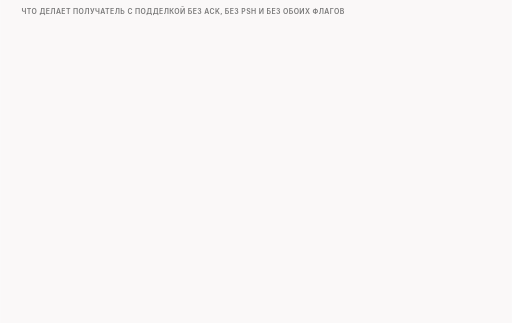
t = 0.00 s
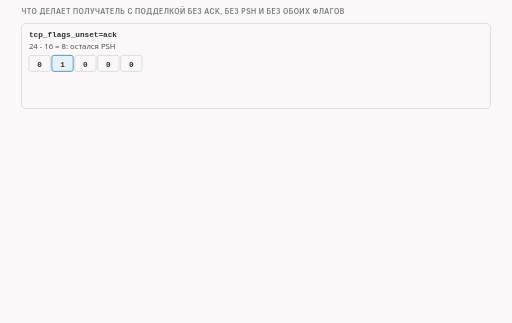
t = 1.60 s
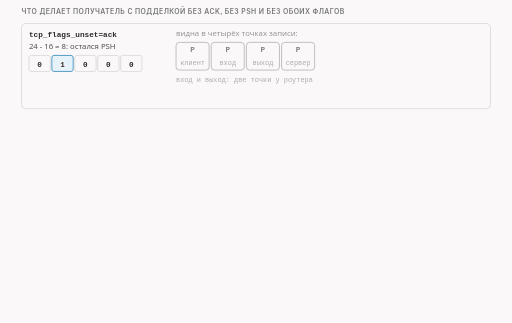
t = 3.40 s
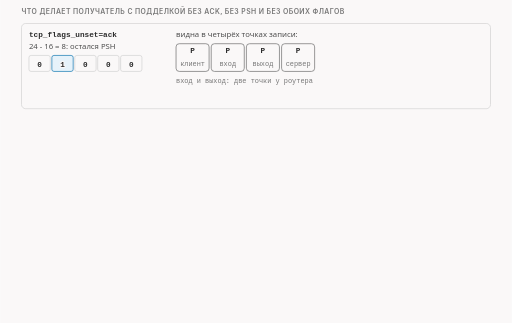
t = 5.05 s
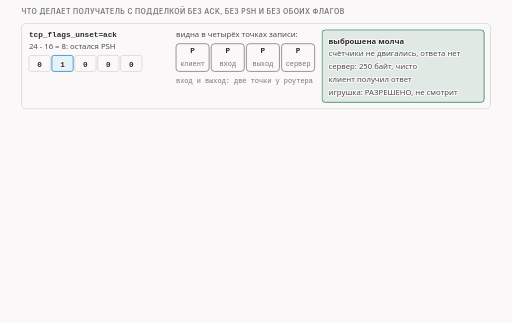
t = 6.20 s
t = 8.10 s: frame unchanged from t = 6.20 s, image omitted

The animated SVG that drew these frames (rendered in a browser with its animation timeline set to each time). Animation: 10 CSS @keyframes rules; frames cover the first 8.10 s, repeats indefinitely.

<svg xmlns="http://www.w3.org/2000/svg" class="v07-s18-three-flag-runs" viewBox="0 0 960 606" width="960" height="606" role="img" aria-labelledby="v07-s18-three-flag-runs-t v07-s18-three-flag-runs-d">
<title id="v07-s18-three-flag-runs-t">Три опыта со снятием флагов</title>
<desc id="v07-s18-three-flag-runs-d">Три опыта со снятием флагов у подделки в 680 байт: без ACK остаётся один PSH, подделка видна во всех четырёх точках записи, получатель выбрасывает её молча, счётчики не двигаются и сервер получает чистые 250 байт, без PSH остаётся один ACK и сервер принимает 680 чужих байт, поэтому PSH условием не является, а без ACK и без PSH флагов нет совсем и подделку тоже выбрасывают молча.</desc>
<style>.v07-s18-three-flag-runs{--fg:var(--dark,#2b2b2b);--fg2:var(--darkgray,#4e4e4e);--mute:var(--gray,#767676);--line:var(--lightgray,#d4d4d4);--acc:var(--secondary,#1f7fb5);--tint:var(--highlight,rgba(178,225,255,.28));--bg:var(--light,#faf8f8);--rej:#c4372b;--rejt:rgba(196,55,43,.10);--ok:#237a4b;--okt:rgba(35,122,75,.11);--amb:#a8610a;--ambt:rgba(168,97,10,.13)}
@media (prefers-color-scheme:dark){.v07-s18-three-flag-runs{--fg:var(--dark,#ebebec);--fg2:var(--darkgray,#d4d4d4);--mute:var(--gray,#9a9a9a);--line:var(--lightgray,#4a474a);--acc:var(--secondary,#b2e1ff);--tint:var(--highlight,rgba(178,225,255,.14));--bg:var(--light,#161618);--rej:#ff8f80;--rejt:rgba(255,143,128,.14);--ok:#7fd9a1;--okt:rgba(127,217,161,.13);--amb:#f0b866;--ambt:rgba(240,184,102,.14)}}
.v07-s18-three-flag-runs .bg{fill:var(--bg)}
.v07-s18-three-flag-runs text{font-family:var(--bodyFont,'Source Sans 3'),system-ui,-apple-system,'Segoe UI',Roboto,sans-serif;font-size:16px;fill:var(--fg2);paint-order:stroke;stroke:var(--bg);stroke-width:4px;stroke-linejoin:round}
.v07-s18-three-flag-runs .tk{font-weight:600;fill:var(--fg)}
.v07-s18-three-flag-runs .sm{font-size:14.5px}
.v07-s18-three-flag-runs .m{font-family:var(--codeFont,'JetBrains Mono'),ui-monospace,'Cascadia Code',Consolas,monospace;font-size:14.5px}
.v07-s18-three-flag-runs .mk{font-family:var(--codeFont,'JetBrains Mono'),ui-monospace,'Cascadia Code',Consolas,monospace;font-size:14.5px;font-weight:600;fill:var(--fg)}
.v07-s18-three-flag-runs .hx{font-family:var(--codeFont,'JetBrains Mono'),ui-monospace,'Cascadia Code',Consolas,monospace;font-size:14px;font-weight:600;fill:var(--fg);stroke:none}
.v07-s18-three-flag-runs .ix{font-family:var(--codeFont,'JetBrains Mono'),ui-monospace,'Cascadia Code',Consolas,monospace;font-size:13px;fill:var(--mute);stroke:none}
.v07-s18-three-flag-runs .ml{font-family:var(--codeFont,'JetBrains Mono'),ui-monospace,'Cascadia Code',Consolas,monospace;font-size:17px;font-weight:600;fill:var(--fg)}
.v07-s18-three-flag-runs .cap{font-family:var(--headerFont,Inter),system-ui,-apple-system,'Segoe UI',Roboto,sans-serif;font-size:13px;font-weight:600;letter-spacing:.06em;text-transform:uppercase;fill:var(--mute)}
.v07-s18-three-flag-runs .mu{fill:var(--mute)}.v07-s18-three-flag-runs .fg{fill:var(--fg)}.v07-s18-three-flag-runs .acc{fill:var(--acc)}.v07-s18-three-flag-runs .rej{fill:var(--rej)}.v07-s18-three-flag-runs .ok{fill:var(--ok)}.v07-s18-three-flag-runs .amb{fill:var(--amb)}
.v07-s18-three-flag-runs .c{text-anchor:middle}.v07-s18-three-flag-runs .r{text-anchor:end}.v07-s18-three-flag-runs .ns{stroke:none}
.v07-s18-three-flag-runs .bx{fill:var(--bg);stroke:var(--line);stroke-width:1.4}
.v07-s18-three-flag-runs .bxs{fill:var(--bg);stroke:var(--mute);stroke-width:1.4}
.v07-s18-three-flag-runs .bxa{fill:var(--tint);stroke:var(--acc);stroke-width:1.4}
.v07-s18-three-flag-runs .bxr{fill:var(--rejt);stroke:var(--rej);stroke-width:1.4}
.v07-s18-three-flag-runs .bxo{fill:var(--okt);stroke:var(--ok);stroke-width:1.4}
.v07-s18-three-flag-runs .bxb{fill:var(--ambt);stroke:var(--amb);stroke-width:1.4}
.v07-s18-three-flag-runs .pl{fill:var(--bg);stroke:var(--fg);stroke-width:1.6}
.v07-s18-three-flag-runs .fs{fill:var(--mute);fill-opacity:.22;stroke:none}
.v07-s18-three-flag-runs .bxn{fill:none;stroke:var(--fg);stroke-width:2}
.v07-s18-three-flag-runs .bxrd{fill:none;stroke:var(--rej);stroke-width:2.4;stroke-dasharray:6 4}
.v07-s18-three-flag-runs .bxd{fill:none;stroke:var(--mute);stroke-width:1.3;stroke-dasharray:5 4}
.v07-s18-three-flag-runs .fa{fill:var(--tint);stroke:none}.v07-s18-three-flag-runs .fr{fill:var(--rejt);stroke:none}.v07-s18-three-flag-runs .fb{fill:var(--ambt);stroke:none}.v07-s18-three-flag-runs .fo{fill:var(--okt);stroke:none}
.v07-s18-three-flag-runs .lm{fill:none;stroke:var(--mute);stroke-width:1.4}
.v07-s18-three-flag-runs .lmd{fill:none;stroke:var(--mute);stroke-width:1.4;stroke-dasharray:5 4}
.v07-s18-three-flag-runs .la{fill:none;stroke:var(--acc);stroke-width:2}
.v07-s18-three-flag-runs .lf{fill:none;stroke:var(--fg2);stroke-width:2}
.v07-s18-three-flag-runs .lr{fill:none;stroke:var(--rej);stroke-width:2.4}
.v07-s18-three-flag-runs .lcut{fill:none;stroke:var(--rej);stroke-width:1.8;stroke-dasharray:6 4}
.v07-s18-three-flag-runs .lb{fill:none;stroke:var(--amb);stroke-width:2}
.v07-s18-three-flag-runs .lo{fill:none;stroke:var(--ok);stroke-width:2.4}
.v07-s18-three-flag-runs .hf{fill:var(--fg2)}.v07-s18-three-flag-runs .ha{fill:var(--acc)}.v07-s18-three-flag-runs .hr{fill:var(--rej)}.v07-s18-three-flag-runs .hm{fill:var(--mute)}.v07-s18-three-flag-runs .hb{fill:var(--amb)}
.v07-s18-three-flag-runs .fun{fill:var(--tint);stroke:var(--acc);stroke-width:1;stroke-opacity:.55}
.v07-s18-three-flag-runs .a{animation-duration:34s;animation-timing-function:cubic-bezier(.3,.6,.25,1);animation-iteration-count:infinite;animation-fill-mode:both}
@media (prefers-reduced-motion:reduce){.v07-s18-three-flag-runs .a{animation:none}.v07-s18-three-flag-runs .tr{display:none}}.v07-s18-three-flag-runs .bn{font-size:36px;font-weight:700;fill:var(--fg);stroke:none}.v07-s18-three-flag-runs .lg{font-size:19px;font-weight:600;fill:var(--fg)}.v07-s18-three-flag-runs .mn{font-family:var(--codeFont,'JetBrains Mono'),ui-monospace,'Cascadia Code',Consolas,monospace;font-size:13px}.v07-s18-three-flag-runs .fl{fill:var(--bg);stroke:none}.v07-s18-three-flag-runs .bxw{fill:var(--bg);stroke:var(--amb);stroke-width:1.4;stroke-dasharray:5 4}.v07-s18-three-flag-runs .ho{fill:var(--ok)}.v07-s18-three-flag-runs .doto{fill:var(--ok);stroke:var(--bg);stroke-width:2}.v07-s18-three-flag-runs .dotr{fill:var(--rej);stroke:var(--bg);stroke-width:2}.v07-s18-three-flag-runs .dota{fill:var(--acc);stroke:var(--bg);stroke-width:2}.v07-s18-three-flag-runs .dotb{fill:var(--amb);stroke:var(--bg);stroke-width:2}@keyframes v07-s18-three-flag-runs-k1{0.0%{opacity:0;transform:translate(0px,-6px)}2.941%{opacity:0;transform:translate(0px,-6px)}5.294%{opacity:1;transform:translate(0px,0px)}95%{opacity:1;transform:translate(0px,0px)}96.765%{opacity:0;transform:translate(0px,-6px)}100%{opacity:0;transform:translate(0px,-6px)}}.v07-s18-three-flag-runs .e1{animation-name:v07-s18-three-flag-runs-k1}@keyframes v07-s18-three-flag-runs-k2{0.0%{opacity:0;transform:translate(0px,-6px)}9.412%{opacity:0;transform:translate(0px,-6px)}11.765%{opacity:1;transform:translate(0px,0px)}95%{opacity:1;transform:translate(0px,0px)}96.765%{opacity:0;transform:translate(0px,-6px)}100%{opacity:0;transform:translate(0px,-6px)}}.v07-s18-three-flag-runs .e2{animation-name:v07-s18-three-flag-runs-k2}@keyframes v07-s18-three-flag-runs-k3{0.0%{opacity:0;transform:translate(0px,-6px)}15.882%{opacity:0;transform:translate(0px,-6px)}18.235%{opacity:1;transform:translate(0px,0px)}95%{opacity:1;transform:translate(0px,0px)}96.765%{opacity:0;transform:translate(0px,-6px)}100%{opacity:0;transform:translate(0px,-6px)}}.v07-s18-three-flag-runs .e3{animation-name:v07-s18-three-flag-runs-k3}@keyframes v07-s18-three-flag-runs-k4{0.0%{opacity:0;transform:translate(0px,-6px)}29.412%{opacity:0;transform:translate(0px,-6px)}31.765%{opacity:1;transform:translate(0px,0px)}95%{opacity:1;transform:translate(0px,0px)}96.765%{opacity:0;transform:translate(0px,-6px)}100%{opacity:0;transform:translate(0px,-6px)}}.v07-s18-three-flag-runs .e4{animation-name:v07-s18-three-flag-runs-k4}@keyframes v07-s18-three-flag-runs-k5{0.0%{opacity:0;transform:translate(0px,-6px)}35.882%{opacity:0;transform:translate(0px,-6px)}38.235%{opacity:1;transform:translate(0px,0px)}95%{opacity:1;transform:translate(0px,0px)}96.765%{opacity:0;transform:translate(0px,-6px)}100%{opacity:0;transform:translate(0px,-6px)}}.v07-s18-three-flag-runs .e5{animation-name:v07-s18-three-flag-runs-k5}@keyframes v07-s18-three-flag-runs-k6{0.0%{opacity:0;transform:translate(0px,-6px)}42.353%{opacity:0;transform:translate(0px,-6px)}44.706%{opacity:1;transform:translate(0px,0px)}95%{opacity:1;transform:translate(0px,0px)}96.765%{opacity:0;transform:translate(0px,-6px)}100%{opacity:0;transform:translate(0px,-6px)}}.v07-s18-three-flag-runs .e6{animation-name:v07-s18-three-flag-runs-k6}@keyframes v07-s18-three-flag-runs-k7{0.0%{opacity:0;transform:translate(0px,-6px)}55.882%{opacity:0;transform:translate(0px,-6px)}58.235%{opacity:1;transform:translate(0px,0px)}95%{opacity:1;transform:translate(0px,0px)}96.765%{opacity:0;transform:translate(0px,-6px)}100%{opacity:0;transform:translate(0px,-6px)}}.v07-s18-three-flag-runs .e7{animation-name:v07-s18-three-flag-runs-k7}@keyframes v07-s18-three-flag-runs-k8{0.0%{opacity:0;transform:translate(0px,-6px)}62.353%{opacity:0;transform:translate(0px,-6px)}64.706%{opacity:1;transform:translate(0px,0px)}95%{opacity:1;transform:translate(0px,0px)}96.765%{opacity:0;transform:translate(0px,-6px)}100%{opacity:0;transform:translate(0px,-6px)}}.v07-s18-three-flag-runs .e8{animation-name:v07-s18-three-flag-runs-k8}@keyframes v07-s18-three-flag-runs-k9{0.0%{opacity:0;transform:translate(0px,-6px)}68.824%{opacity:0;transform:translate(0px,-6px)}71.176%{opacity:1;transform:translate(0px,0px)}95%{opacity:1;transform:translate(0px,0px)}96.765%{opacity:0;transform:translate(0px,-6px)}100%{opacity:0;transform:translate(0px,-6px)}}.v07-s18-three-flag-runs .e9{animation-name:v07-s18-three-flag-runs-k9}@keyframes v07-s18-three-flag-runs-k10{0.0%{opacity:0;transform:translate(0px,-6px)}82.353%{opacity:0;transform:translate(0px,-6px)}84.706%{opacity:1;transform:translate(0px,0px)}95%{opacity:1;transform:translate(0px,0px)}96.765%{opacity:0;transform:translate(0px,-6px)}100%{opacity:0;transform:translate(0px,-6px)}}.v07-s18-three-flag-runs .e10{animation-name:v07-s18-three-flag-runs-k10}</style>
<rect class="bg" x="0" y="0" width="960" height="606"/>
<g><text class="cap" x="40" y="26">что делает получатель с подделкой без ACK, без PSH и без обоих флагов</text></g>
<g class="a e1"><rect class="bx" x="40" y="44" width="880" height="160" rx="8"/><text class="mk" x="54" y="70">tcp_flags_unset=ack</text><text class="sm" x="54" y="92">24 - 16 = 8: остался PSH</text><rect class="bx" x="54" y="104" width="40" height="30" rx="4"/><text class="mk c" x="74" y="125">0</text><rect class="bxa" x="97" y="104" width="40" height="30" rx="4"/><text class="mk c" x="117" y="125">1</text><rect class="bx" x="140" y="104" width="40" height="30" rx="4"/><text class="mk c" x="160" y="125">0</text><rect class="bx" x="183" y="104" width="40" height="30" rx="4"/><text class="mk c" x="203" y="125">0</text><rect class="bx" x="226" y="104" width="40" height="30" rx="4"/><text class="mk c" x="246" y="125">0</text></g>
<g class="a e2"><text class="sm" x="330" y="70">видна в четырёх точках записи:</text><rect class="bxs" x="330" y="82" width="62" height="52" rx="6"/><text class="mk c" x="361" y="100">P</text><text class="ix c" x="361" y="124">клиент</text><rect class="bxs" x="396" y="82" width="62" height="52" rx="6"/><text class="mk c" x="427" y="100">P</text><text class="ix c" x="427" y="124">вход</text><rect class="bxs" x="462" y="82" width="62" height="52" rx="6"/><text class="mk c" x="493" y="100">P</text><text class="ix c" x="493" y="124">выход</text><rect class="bxs" x="528" y="82" width="62" height="52" rx="6"/><text class="mk c" x="559" y="100">P</text><text class="ix c" x="559" y="124">сервер</text><text class="ix" x="330" y="156">вход и выход: две точки у роутера</text></g>
<g class="a e3"><rect class="bxo" x="604" y="56" width="304" height="136" rx="6"/><text class="tk sm" x="616" y="82">выброшена молча</text><text class="sm" x="616" y="106">счётчики не двигались, ответа нет</text><text class="sm" x="616" y="130">сервер: 250 байт, чисто</text><text class="sm" x="616" y="154">клиент получил ответ</text><text class="sm" x="616" y="178">игрушка: РАЗРЕШЕНО, не смотрит</text></g>
<g class="a e4"><rect class="bx" x="40" y="216" width="880" height="160" rx="8"/><text class="mk" x="54" y="242">tcp_flags_unset=psh</text><text class="sm" x="54" y="264">24 - 8 = 16: остался ACK</text><rect class="bxa" x="54" y="276" width="40" height="30" rx="4"/><text class="mk c" x="74" y="297">1</text><rect class="bx" x="97" y="276" width="40" height="30" rx="4"/><text class="mk c" x="117" y="297">0</text><rect class="bx" x="140" y="276" width="40" height="30" rx="4"/><text class="mk c" x="160" y="297">0</text><rect class="bx" x="183" y="276" width="40" height="30" rx="4"/><text class="mk c" x="203" y="297">0</text><rect class="bx" x="226" y="276" width="40" height="30" rx="4"/><text class="mk c" x="246" y="297">0</text></g>
<g class="a e5"><text class="sm" x="330" y="242">видна в четырёх точках записи:</text><rect class="bxs" x="330" y="254" width="62" height="52" rx="6"/><text class="mk c" x="361" y="272">A</text><text class="ix c" x="361" y="296">клиент</text><rect class="bxs" x="396" y="254" width="62" height="52" rx="6"/><text class="mk c" x="427" y="272">A</text><text class="ix c" x="427" y="296">вход</text><rect class="bxs" x="462" y="254" width="62" height="52" rx="6"/><text class="mk c" x="493" y="272">A</text><text class="ix c" x="493" y="296">выход</text><rect class="bxs" x="528" y="254" width="62" height="52" rx="6"/><text class="mk c" x="559" y="272">A</text><text class="ix c" x="559" y="296">сервер</text><text class="ix" x="330" y="328">вход и выход: две точки у роутера</text></g>
<g class="a e6"><rect class="bxr" x="604" y="228" width="304" height="136" rx="6"/><text class="tk sm" x="616" y="254">принята</text><text class="sm" x="616" y="278">сервер получил 680 чужих байт</text><text class="sm" x="616" y="302">клиент завис</text><text class="sm" x="616" y="326">пакет с данными без PSH обычный,</text><text class="sm" x="616" y="350">PSH лишь просит передать быстрее</text></g>
<g class="a e7"><rect class="bx" x="40" y="388" width="880" height="160" rx="8"/><text class="mk" x="54" y="414">tcp_flags_unset=ack,psh</text><text class="sm" x="54" y="436">24 - 24 = 0: флагов нет совсем</text><rect class="bx" x="54" y="448" width="40" height="30" rx="4"/><text class="mk c" x="74" y="469">0</text><rect class="bx" x="97" y="448" width="40" height="30" rx="4"/><text class="mk c" x="117" y="469">0</text><rect class="bx" x="140" y="448" width="40" height="30" rx="4"/><text class="mk c" x="160" y="469">0</text><rect class="bx" x="183" y="448" width="40" height="30" rx="4"/><text class="mk c" x="203" y="469">0</text><rect class="bx" x="226" y="448" width="40" height="30" rx="4"/><text class="mk c" x="246" y="469">0</text></g>
<g class="a e8"><text class="sm" x="330" y="414">видна в четырёх точках записи:</text><rect class="bxs" x="330" y="426" width="62" height="52" rx="6"/><text class="mk c" x="361" y="444">пусто</text><text class="ix c" x="361" y="468">клиент</text><rect class="bxs" x="396" y="426" width="62" height="52" rx="6"/><text class="mk c" x="427" y="444">пусто</text><text class="ix c" x="427" y="468">вход</text><rect class="bxs" x="462" y="426" width="62" height="52" rx="6"/><text class="mk c" x="493" y="444">пусто</text><text class="ix c" x="493" y="468">выход</text><rect class="bxs" x="528" y="426" width="62" height="52" rx="6"/><text class="mk c" x="559" y="444">пусто</text><text class="ix c" x="559" y="468">сервер</text><text class="ix" x="330" y="500">вход и выход: две точки у роутера</text></g>
<g class="a e9"><rect class="bxo" x="604" y="400" width="304" height="136" rx="6"/><text class="tk sm" x="616" y="426">выброшена молча, как без ACK</text><text class="sm" x="616" y="450">сервер: 250 байт, чисто</text><text class="sm" x="616" y="474">счётчики не двигались</text><text class="sm" x="616" y="498">пакет без флагов выбросили тоже</text></g>
<g class="a e10"><text class="sm mu" x="40" y="568">по общим сведениям, пакет без ACK в установленном соединении ядро отбрасывает без ответа;</text><text class="sm mu" x="40" y="590">мы видели только молчание счётчиков; проверено на нашем получателе и нашей модели</text></g>
</svg>
